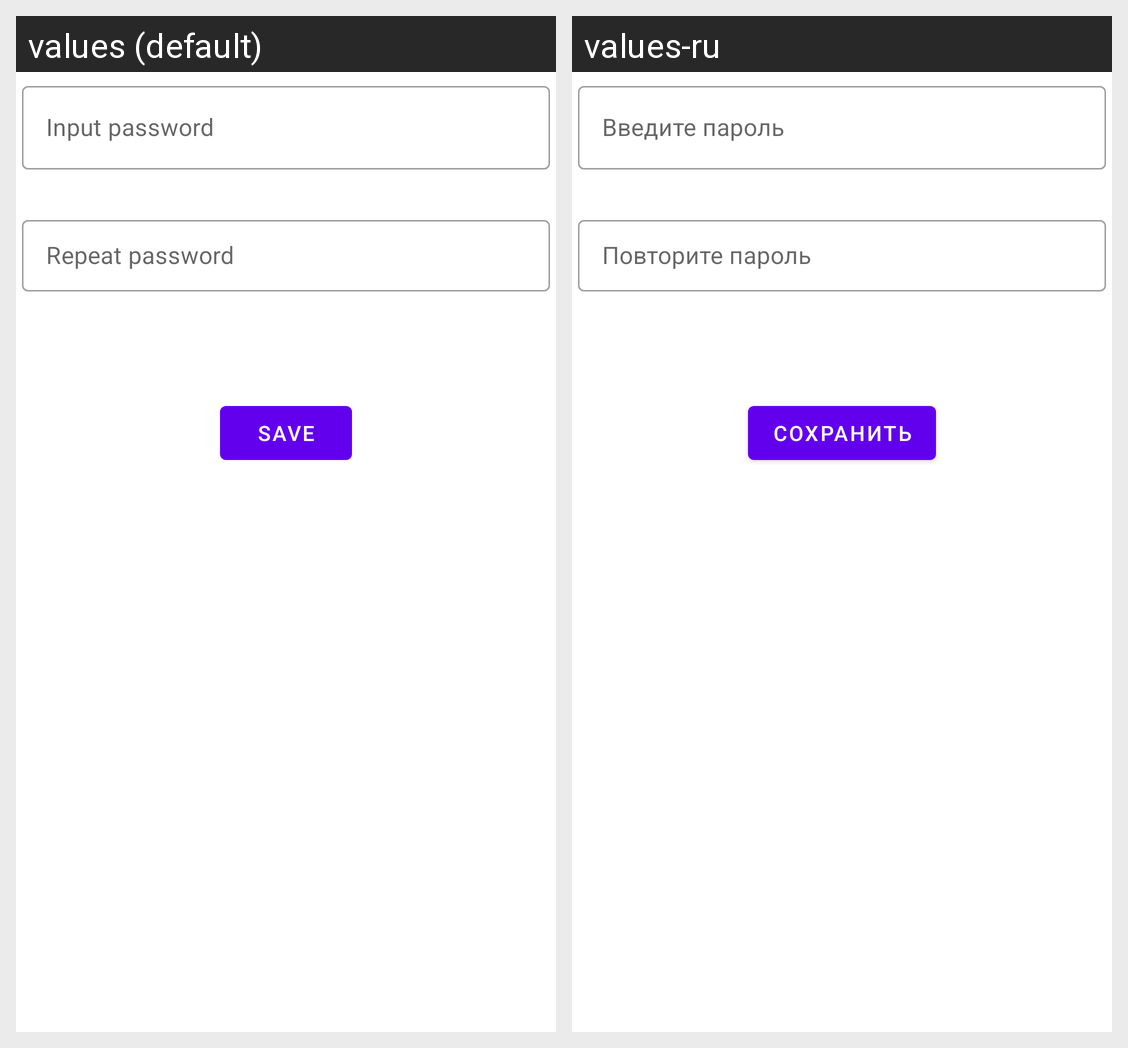

Translations of the strings shown on this Android screen, per locale in the grid:
Android screen res/layout/activity_set_password.xml rendered under 2 locales, left to right: values (default), values-ru. Device: Nexus 5 (rendered at 1080×1920; each locale shown at half size, 540×960, under a caption strip naming it); theme AppTheme.
Strings drawn on this screen, with the default value and each locale's value (text and hints the layout hard-codes, and strings that could not be matched under every locale, appear in the picture but are not listed):

input_password
  values: Input password
  values-ru: Введите пароль

repeat_password
  values: Repeat password
  values-ru: Повторите пароль

save_password
  values: Save
  values-ru: Сохранить
